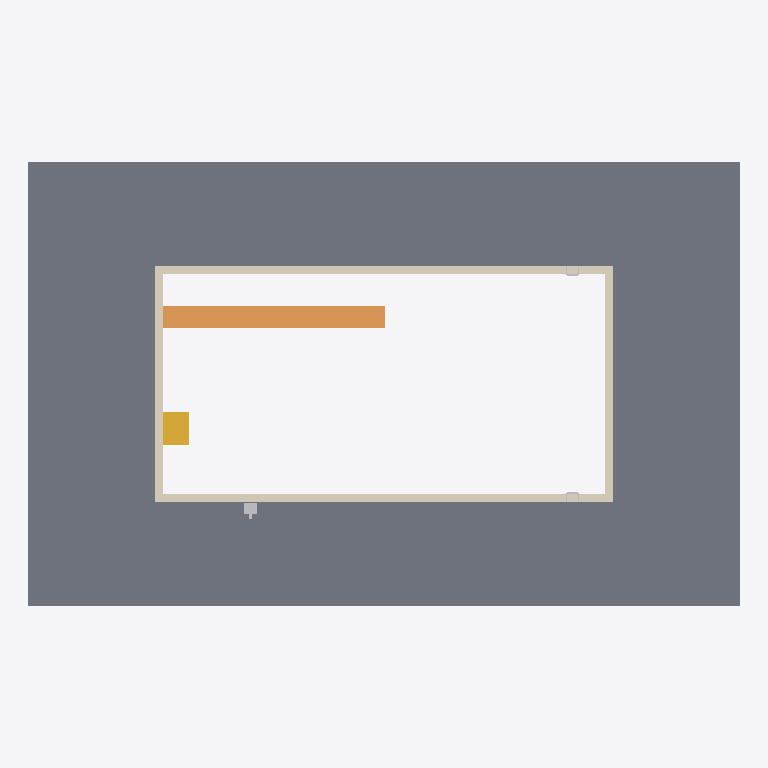
Plan cut of the same IFC building model at storey 'Level 1' (level 0.00 m, cut at 1.40 m), seen from above with north up, elements coloured by IFC class: 3 other elements (light grey), 1 slab (grey), 1 covering (cream), 1 ramp (orange), 1 stair (yellow). Cut surfaces are drawn darker.
Extent 32.0 m × 20.0 m × 4.3 m (x, y, z). Storeys (1): Level 1 at 0.00 m. Elements (11): 4 IfcFurniture, 2 IfcSlab, 1 IfcCovering, 1 IfcRamp, 1 IfcStair, 1 IfcTransportElement, 1 IfcWall.

HEADER;
FILE_DESCRIPTION(('ViewDefinition [CoordinationView]'),'2;1');
FILE_NAME('','2026-11-09T11:20:31',(''),(''),'IfcOpenShell 0.8.0','IfcOpenShell 0.8.0','');
FILE_SCHEMA(('IFC4'));
ENDSEC;
DATA;
#9=IFCPROJECT('3g4wc3cjz2JhHdgmy0gHXP',$,'Project',$,$,$,$,(#8),#5);
#10=IFCSITE('1f5FejcOr6x95k2F7Mvz9S',$,'Site',$,$,$,$,$,.ELEMENT.,$,$,$,$,$);
#12=IFCBUILDING('1BM8u_woT0nQOXX4NY1J8b',$,'Building',$,$,$,$,$,.ELEMENT.,$,$,$);
#14=IFCBUILDINGSTOREY('0ggt3Q17P7SgnDDJSNfxx$',$,'Level 1',$,$,$,$,$,.ELEMENT.,0.0);
#17=IFCSLAB('3u4SKjxefEVOQsb3jkjjK8',$,$,$,$,#34,#47,$,.FLOOR.);
#791=IFCCOVERING('1TluBB3YjBY8_MB1VoYD0$',$,'Pool coping','rxd:pool','COPING',#794,#942,$,.USERDEFINED.);
#1197=IFCRAMP('0I7xjRybvFpQk$3za8JpeC',$,'Pool sloped entries','rxd:pool',$,#1200,#1326,$,.STRAIGHT_RUN_RAMP.);
#943=IFCSTAIR('13FrNAKnL0ivnfYdWqgzXV',$,'Pool stairs','rxd:pool',$,#946,#1196,$,.STRAIGHT_RUN_STAIR.);
#25=IFCTRANSPORTELEMENT('281kQWBRX7YBSXyBEzz9Lt',$,$,$,'Pool Lift',#120,#125,$,.USERDEFINED.);
#23=IFCFURNITURE('0L7mg69M10PxhlKOLDh86j',$,$,$,'Pool Ladder',#100,#105,$,.USERDEFINED.);
#24=IFCFURNITURE('2scRLYFlDAUAzOijS3DA0x',$,$,$,'Pool Ladder',#110,#115,$,.USERDEFINED.);
ENDSEC;
